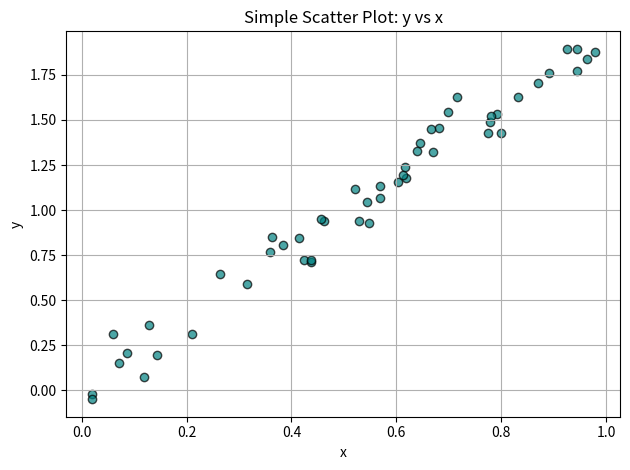

Python code for this plot:
import matplotlib.pyplot as plt
import numpy as np

# Generate sample data
np.random.seed(0)
x = np.random.rand(50)
y = 2 * x + np.random.normal(0, 0.1, 50)

# Create scatter plot
plt.scatter(x, y, color='teal', edgecolors='black', alpha=0.7)
plt.title('Simple Scatter Plot: y vs x')
plt.xlabel('x')
plt.ylabel('y')
plt.grid(True)
plt.tight_layout()
plt.show()
